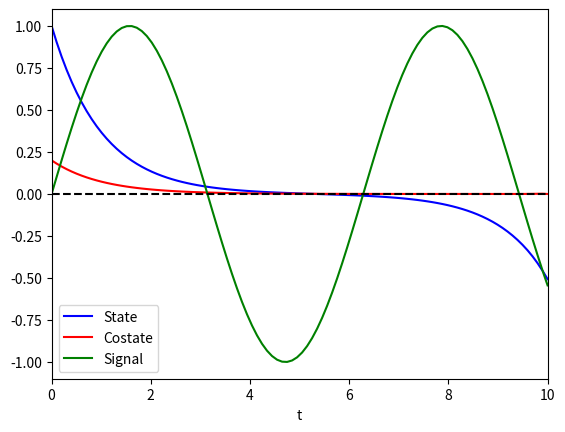

Generate this figure with matplotlib:
import numpy as np
import matplotlib.pyplot as plt
import math
from scipy.integrate import solve_bvp

T = 10
lambda_decay = 10
n = 10000

a = 1
b = 1
q = 1
r = 0.1

x_0 = 1
p_T = 0

t = np.linspace(0, T, num=n, endpoint=True)
y = np.zeros((2, t.size))


def signal(t):
    arr=[]
    for i in range(len(t)):
        arr.append(math.sin(t[i])) # define the signal to be tracked
    return np.array(arr)

def exp_decay_arr(t):
    arr=[]
    for i in range(len(t)):
        arr.append(math.exp(-lambda_decay*(T-t[i])))
    return np.array(arr)

def fun(t, y):
    return np.vstack((a*y[0]-(b**2/r)*y[1], -q*exp_decay_arr(t)*(y[0] - signal(t))-a*y[1]))

def bc(ya, yb):
    return np.array([ya[0]-x_0, yb[1]-p_T])

sol = solve_bvp(fun, bc, t, y,tol=10**-20)

t_plot = np.linspace(0, T, 100)
x_plot = sol.sol(t_plot)[0]
p_plot = sol.sol(t_plot)[1]
sig_plot = signal(t_plot)
plt.plot(t_plot, x_plot, label='State',color="blue")
plt.plot(t_plot, p_plot, label='Costate',color="red")
plt.plot(t_plot, sig_plot, label='Signal',color="green")
plt.axhline(y=0, color='black', linestyle='--')
plt.xlabel("t")
plt.xlim(0,T)
plt.legend()

plt.show()

print("Initial costate value should be:", sol.sol(0)[1])